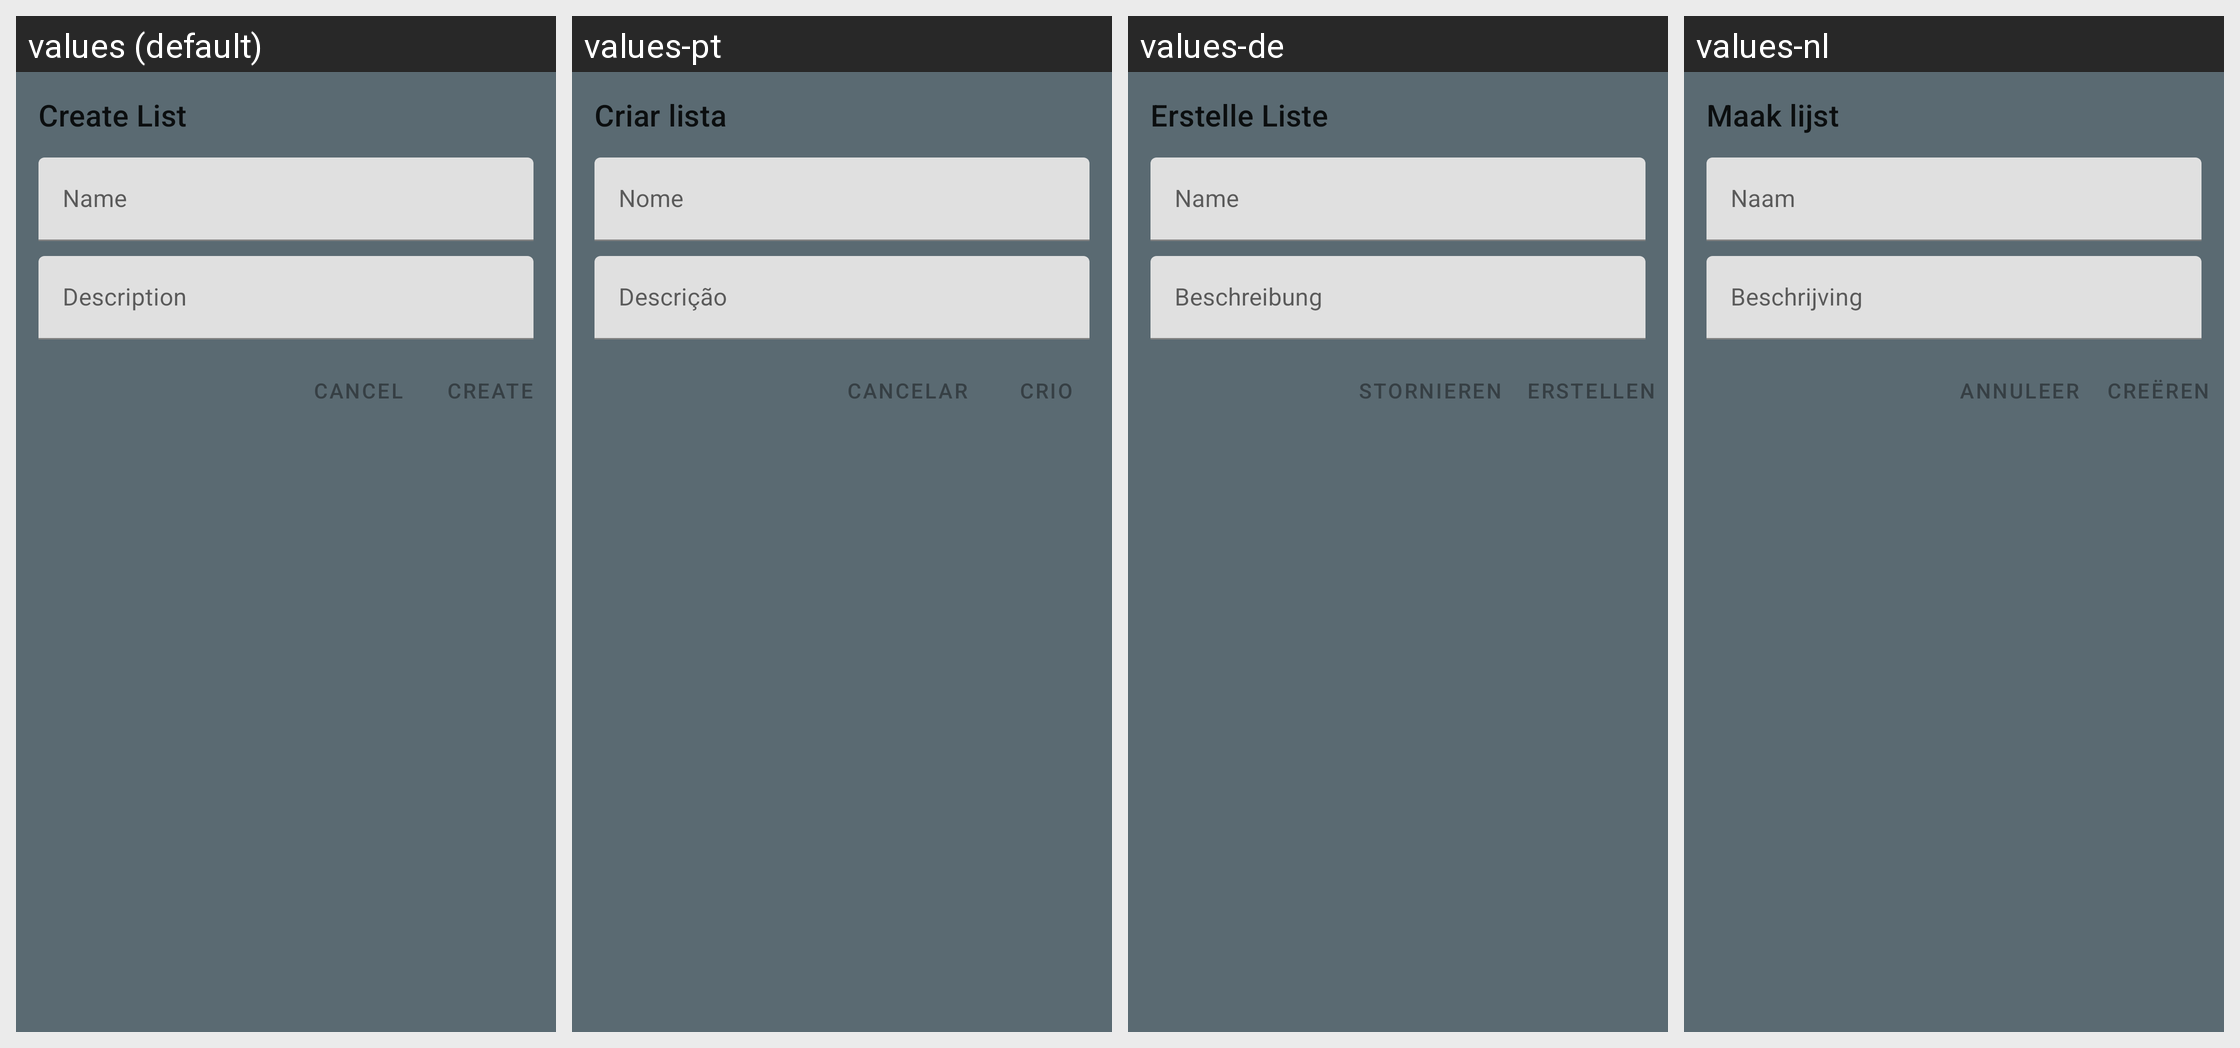

Translations of the strings shown on this Android screen, per locale in the grid:
Android screen res/layout/add_list_dialog.xml rendered under 4 locales, left to right: values (default), values-pt, values-de, values-nl. Device: Nexus 5 (rendered at 1080×1920; each locale shown at half size, 540×960, under a caption strip naming it); theme AppTheme.
Other locales in the repository, not shown: values-es, values-fr, values-it, values-ru, values-zh.
Strings drawn on this screen, with the default value and each locale's value (text and hints the layout hard-codes, and strings that could not be matched under every locale, appear in the picture but are not listed):

create_list
  values: Create List
  values-pt: Criar lista
  values-de: Erstelle Liste
  values-nl: Maak lijst

cancel
  values: Cancel
  values-pt: Cancelar
  values-de: Stornieren
  values-nl: Annuleer

create
  values: Create
  values-pt: Crio
  values-de: Erstellen
  values-nl: creëren
